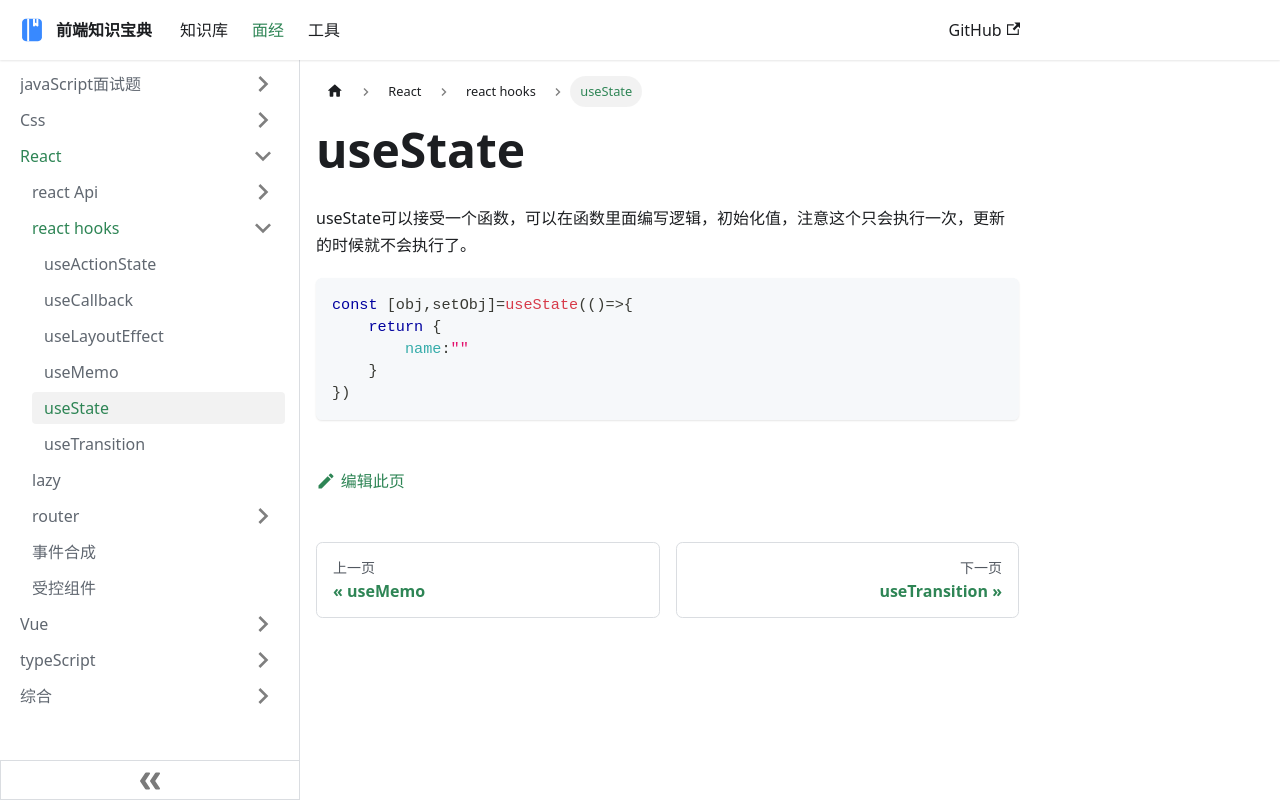

repository: ddz12123/ddz12123.github.io · page: docs/面试题/React/hooks/useState/index.html · generator: docusaurus

# useState

useState可以接受一个函数，可以在函数里面编写逻辑，初始化值，注意这个只会执行一次，更新的时候就不会执行了。

```jsx
const [obj,setObj]=useState(()=>{
    return {
        name:""
    }
})
```
